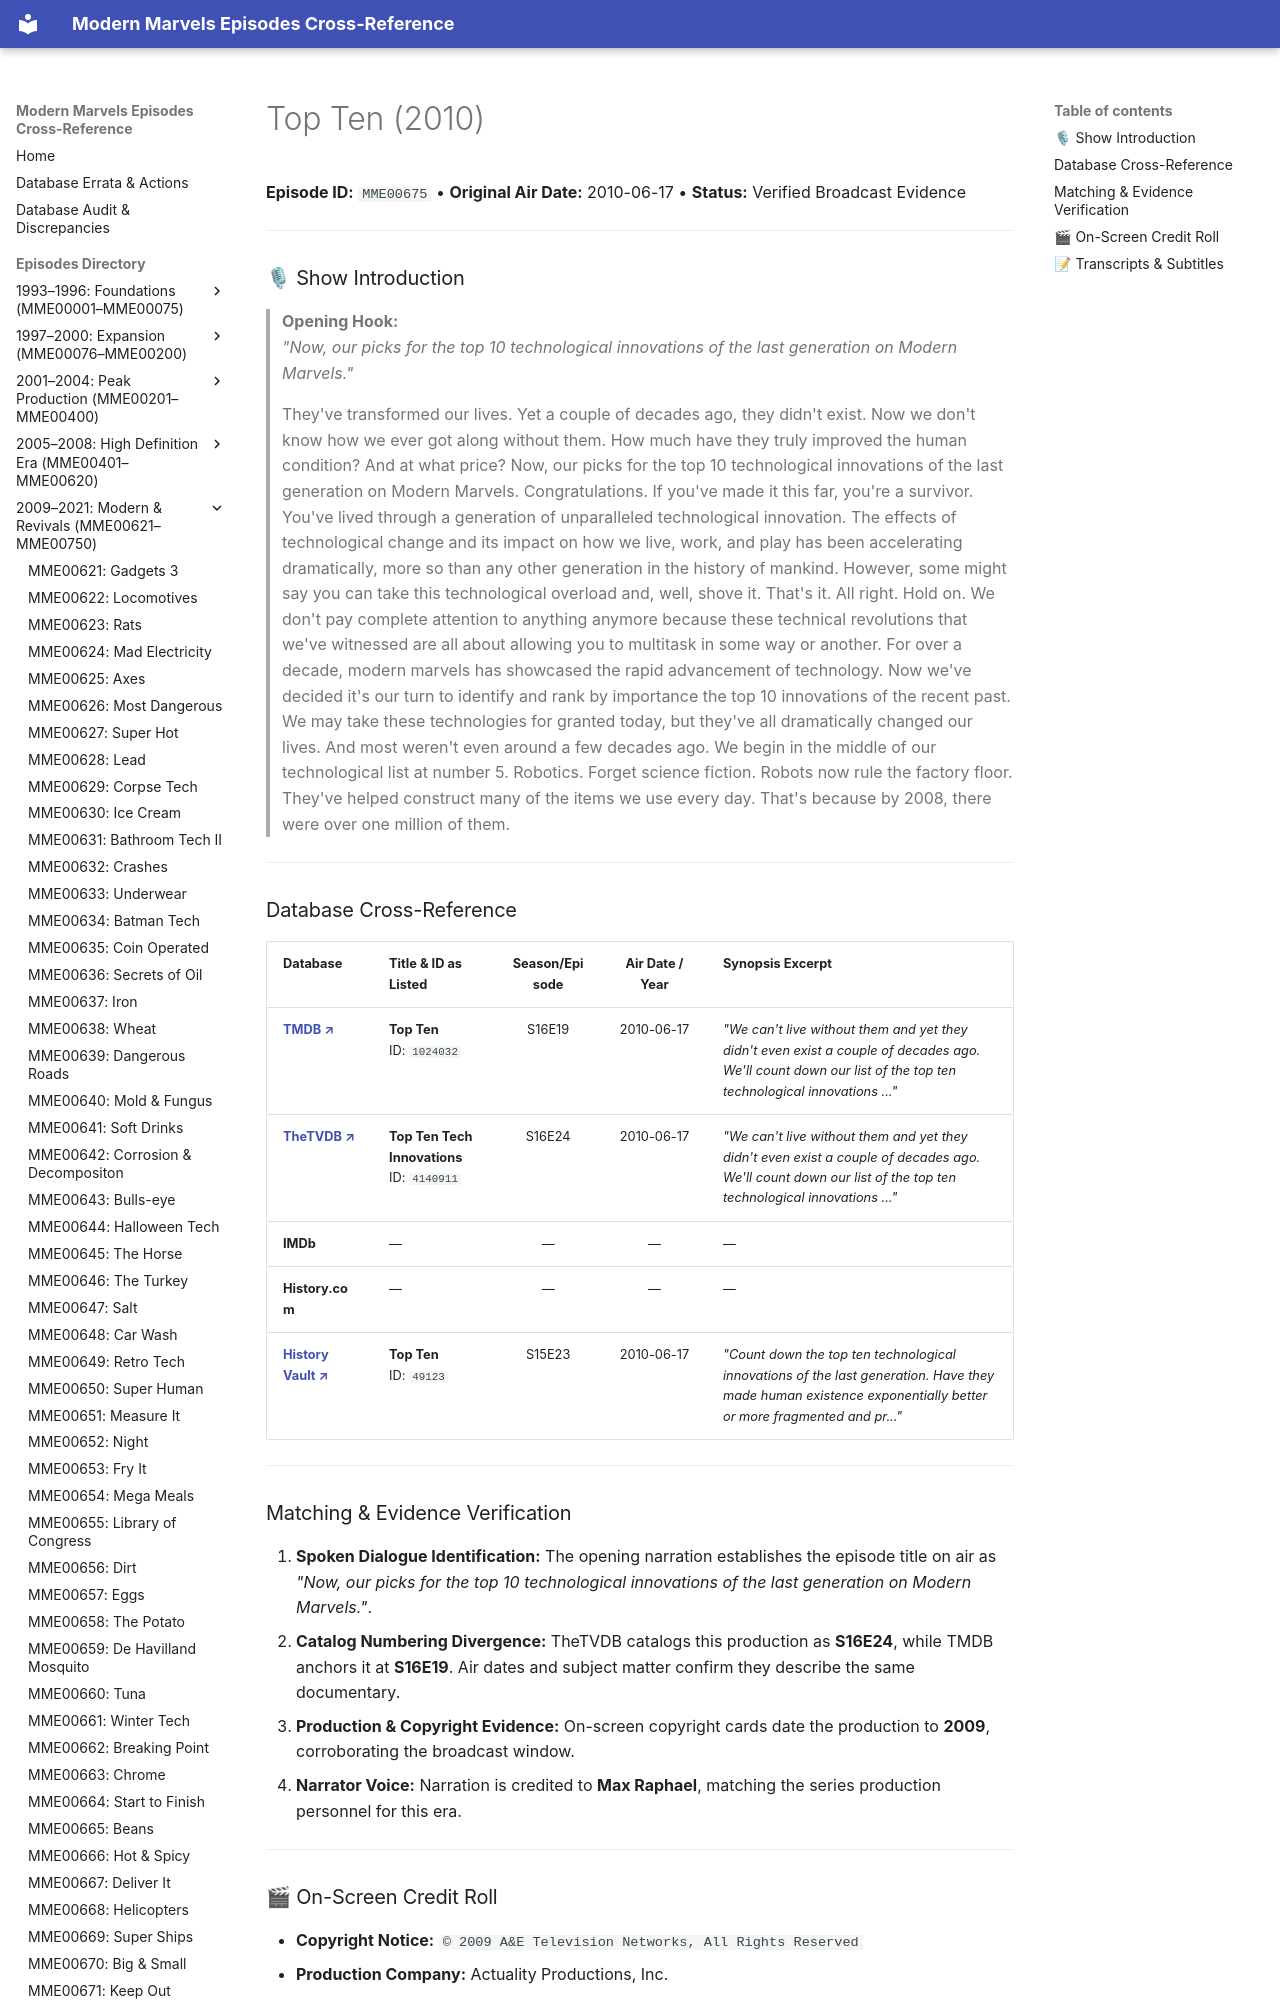

repository: ModernMarvelsFan/ModernMarvels · page: episodes/MME00675/index.html · generator: mkdocs

# Top Ten (2010)

**Episode ID:** `MME00675` • **Original Air Date:** 2010-06-17 • **Status:** Verified Broadcast Evidence

---

### 🎙 Show Introduction

> **Opening Hook:**  
> *"Now, our picks for the top 10 technological innovations of the last generation on Modern Marvels."*

> They've transformed our lives. Yet a couple of decades ago, they didn't exist. Now we don't know how we ever got along without them. How much have they truly improved the human condition? And at what price? Now, our picks for the top 10 technological innovations of the last generation on Modern Marvels. Congratulations. If you've made it this far, you're a survivor. You've lived through a generation of unparalleled technological innovation. The effects of technological change and its impact on how we live, work, and play has been accelerating dramatically, more so than any other generation in the history of mankind. However, some might say you can take this technological overload and, well, shove it. That's it. All right. Hold on. We don't pay complete attention to anything anymore because these technical revolutions that we've witnessed are all about allowing you to multitask in some way or another. For over a decade, modern marvels has showcased the rapid advancement of technology. Now we've decided it's our turn to identify and rank by importance the top 10 innovations of the recent past. We may take these technologies for granted today, but they've all dramatically changed our lives. And most weren't even around a few decades ago. We begin in the middle of our technological list at number 5. Robotics. Forget science fiction. Robots now rule the factory floor. They've helped construct many of the items we use every day. That's because by 2008, there were over one million of them.

---
